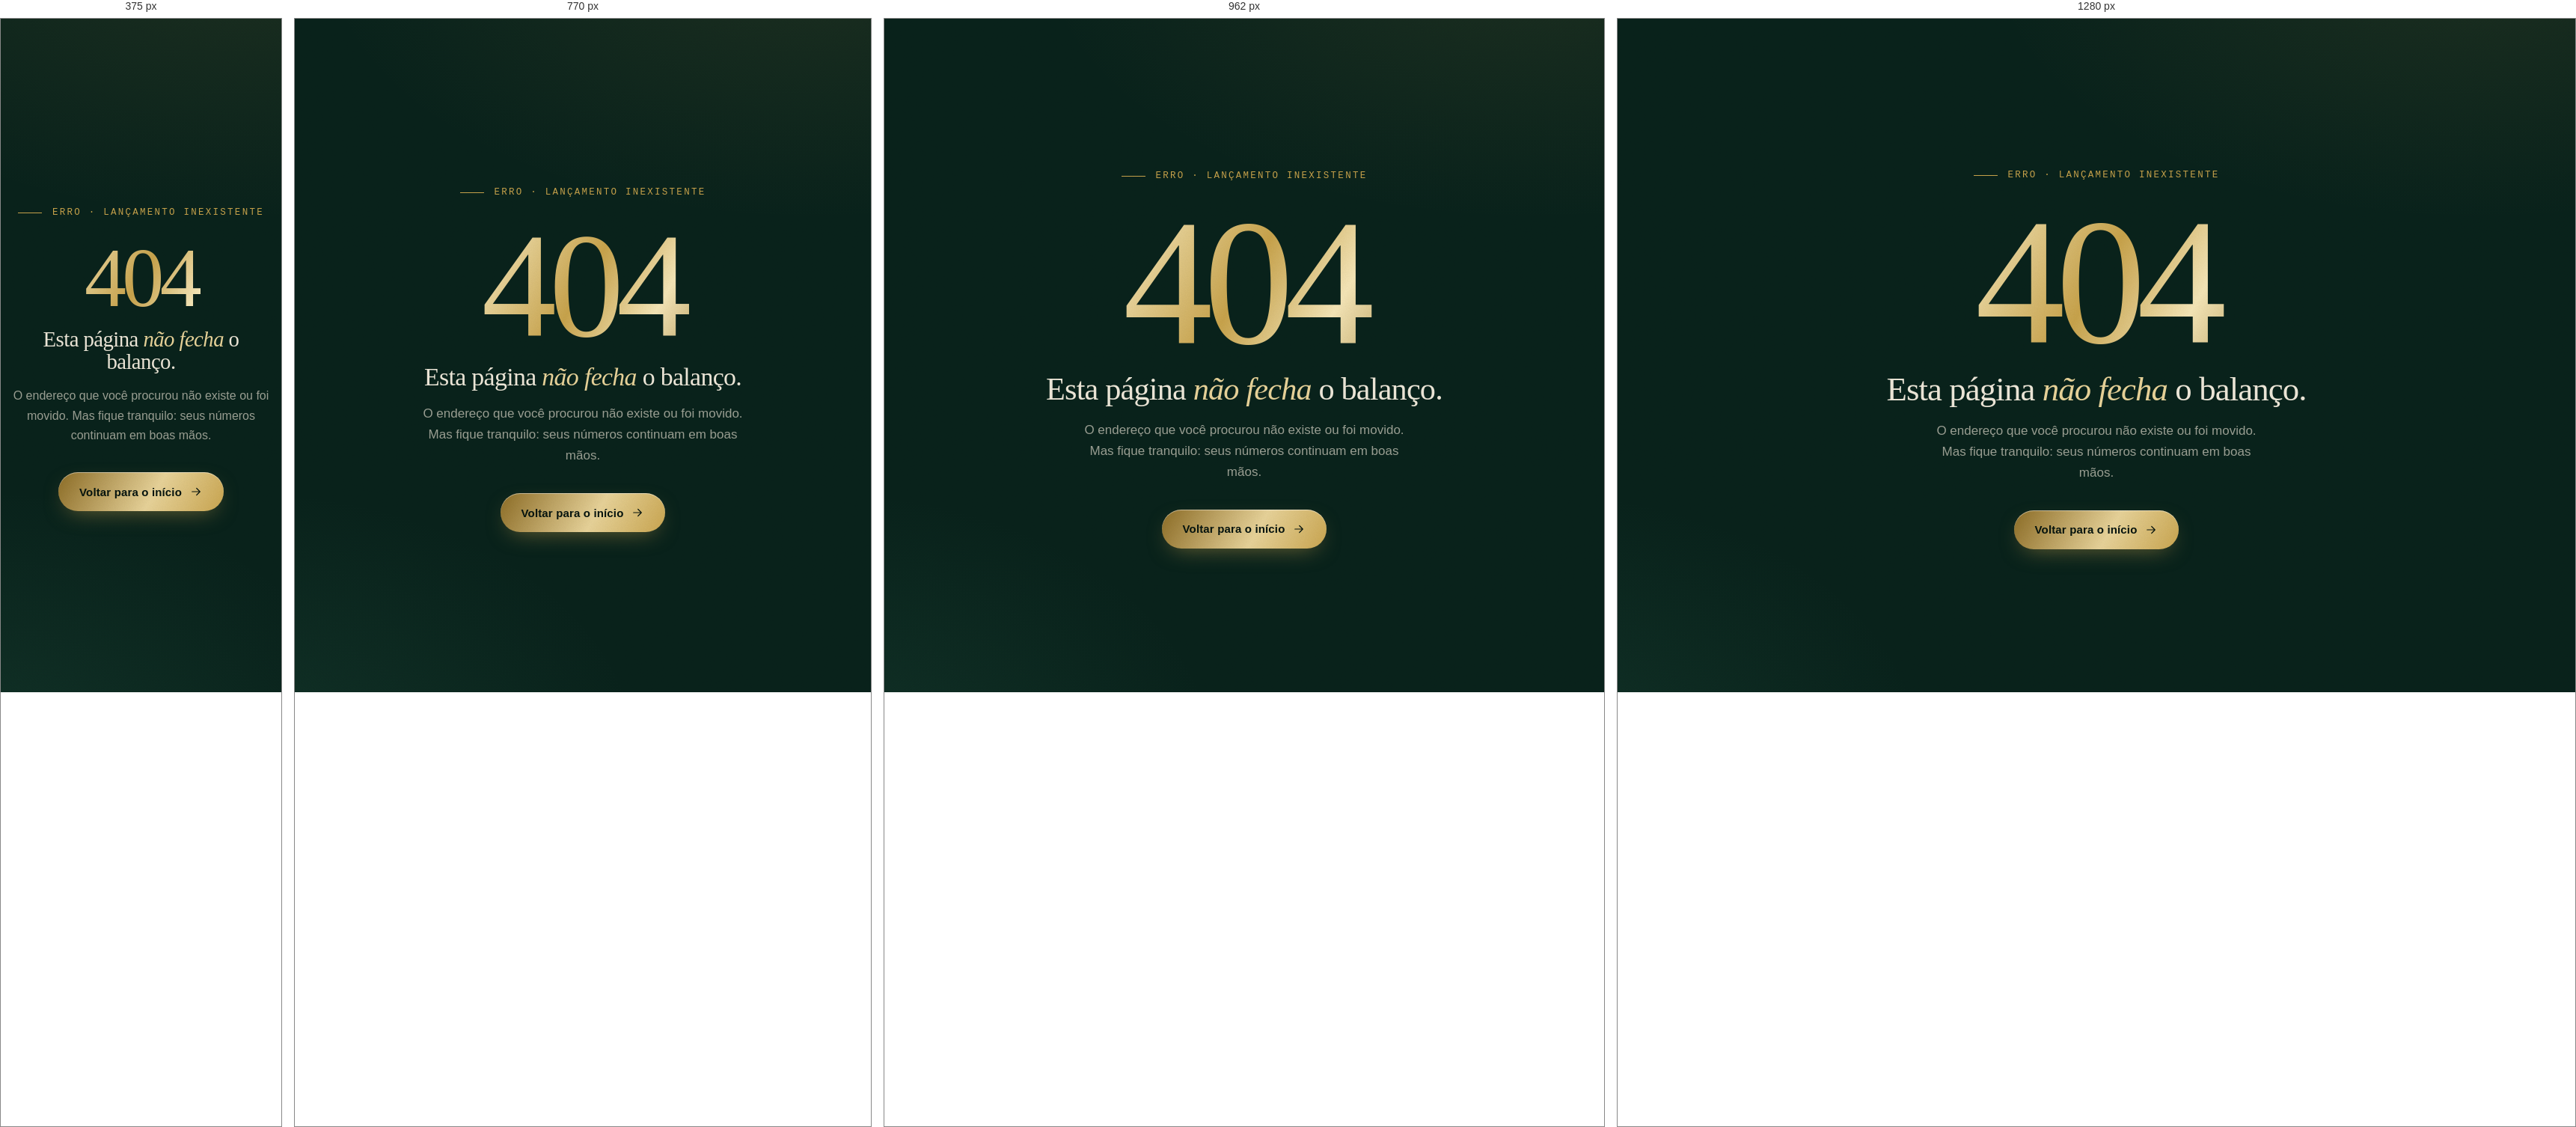
Rendered at 375 px, 770 px, 962 px and 1280 px, left to right.

<!-- file: 404.html -->
<!doctype html>
<html lang="pt-BR">
<head>
  <meta charset="utf-8">
  <meta name="viewport" content="width=device-width, initial-scale=1">
  <title>Página não encontrada · Lastro Contabilidade</title>
  <meta name="robots" content="noindex">
  <meta name="theme-color" content="#0A231C">
  <link rel="icon" href="/assets/img/favicon.svg" type="image/svg+xml">
  <link rel="preconnect" href="https://fonts.googleapis.com">
  <link rel="preconnect" href="https://fonts.gstatic.com" crossorigin>
  <link rel="stylesheet" href="https://fonts.googleapis.com/css2?family=Fraunces:ital,opsz,wght@0,9..144,300..700;1,9..144,300..700&family=JetBrains+Mono:wght@400;500&family=Manrope:wght@400..700&display=swap">
  <link rel="stylesheet" href="/assets/css/style.css">
  <style>
    .e404 { position: relative; min-height: 100vh; min-height: 100svh; display: grid; place-items: center; padding: 48px 16px; text-align: center; overflow: hidden; }
    .e404__seal { position: absolute; left: 50%; top: 50%; width: 960px; height: 960px; margin: -480px 0 0 -480px; color: var(--gold); opacity: .12; animation: spin 160s linear infinite; }
    .e404__inner { position: relative; max-width: 620px; }
    .e404__code {
      display: block; margin: 8px 0 18px;
      font-family: var(--font-display); font-weight: 300;
      font-size: clamp(7rem, 26vw, 15rem); line-height: .85; letter-spacing: -.05em;
      background: var(--gold-grad); -webkit-background-clip: text; background-clip: text; color: transparent;
    }
    .e404 h1 { margin-bottom: 18px; font-size: clamp(1.8rem, 4.4vw, 2.8rem); font-weight: 380; }
    .e404 h1 em { font-style: italic; color: var(--gold-light); }
    .e404 p { margin: 0 auto 36px; max-width: 46ch; color: var(--muted-light); }
    .e404 .kicker { justify-content: center; }
  </style>
  <script src="/assets/js/main.js" defer></script>
</head>
<body>
  <main class="e404 dark">
    <svg class="e404__seal guilloche-line" data-guilloche="rosette" aria-hidden="true"></svg>
    <div class="e404__inner">
      <span class="kicker">Erro · Lançamento inexistente</span>
      <span class="e404__code" aria-hidden="true">404</span>
      <h1>Esta página <em>não fecha</em> o balanço.</h1>
      <p>O endereço que você procurou não existe ou foi movido. Mas fique tranquilo: seus números continuam em boas mãos.</p>
      <a href="/" class="btn btn--gold">
        <span>Voltar para o início</span>
        <svg class="ico" viewBox="0 0 24 24" aria-hidden="true"><path d="M5 12h14M13 6l6 6-6 6"/></svg>
      </a>
    </div>
  </main>
</body>
</html>


/* @media block from style.css */
@media (max-width: 1140px) {
  .nav a { padding: 8px 9px; font-size: 14px; }
  .nav a::after { left: 9px; right: 9px; }
}

/* @media block from style.css */
@media (max-width: 1024px) {
  .nav { display: none; }
  .burger { display: inline-block; }
  .header__cta { margin-left: auto; }
}

/* @media block from style.css */
@media (max-width: 900px) {
  :root { --header-h: 70px; }
  .hero__inner { grid-template-columns: 1fr; gap: 56px; }
  .section-head--split { grid-template-columns: 1fr; gap: 20px; }
  .stats { grid-template-columns: 1fr 1fr; }
  .stat, .stat:first-child { padding: 28px 20px 30px 0; }
  .stat:nth-child(2n) { border-right: 0; padding-left: 20px; }
  .stat:nth-child(n + 3) { border-top: 1px solid rgba(16, 35, 28, .1); }
  .services__grid { grid-template-columns: 1fr 1fr; }
  .sim__grid, .method__grid, .faq__grid, .contact__grid { grid-template-columns: 1fr; }
  .method__intro { position: static; }
  .plans { grid-template-columns: 1fr; max-width: 540px; margin-inline: auto; }
  .testi__cols { display: flex; gap: 16px; margin: 0 calc(var(--gutter) * -1); padding: 6px var(--gutter) 26px; overflow-x: auto; scroll-snap-type: x mandatory; scrollbar-width: none; }
  .testi__cols::-webkit-scrollbar { display: none; }
  .testi__col { display: contents; }
  .testi__col--mid { margin: 0; }
  .quote { flex: 0 0 min(84%, 380px); scroll-snap-align: center; }
  .footer__top { grid-template-columns: 1fr 1fr; }
  .footer__brand { grid-column: 1 / -1; }
}

/* @media block from style.css */
@media (max-width: 640px) {
  :root { --gutter: 16px; }
  body { font-size: 16px; }
  .paper::before { display: none; }
  .header__cta { display: none; }
  .burger { margin-left: auto; }
  .hero__title { font-size: clamp(2.3rem, 10.5vw, 3rem); }
  .hero__actions .btn { width: 100%; }
  .stat__label { font-size: 14px; }
  .services__grid { grid-template-columns: 1fr; }
  .bar__row { grid-template-columns: 1fr auto; gap: 8px 12px; }
  .bar__track { grid-column: 1 / -1; order: 3; }
  .step { padding: 30px 24px; min-height: 0; }
  .step__n { right: 18px; top: 14px; font-size: 4.4rem; }
  .fields { grid-template-columns: 1fr; }
  .faq__a p { padding-right: 0; }
  .map__label { right: 16px; bottom: 58px; }
  .footer__top { grid-template-columns: 1fr; gap: 36px; }
  .footer__bottom { flex-direction: column; align-items: flex-start; }
  .wa-float { right: 16px; bottom: 16px; width: 54px; height: 54px; }
}